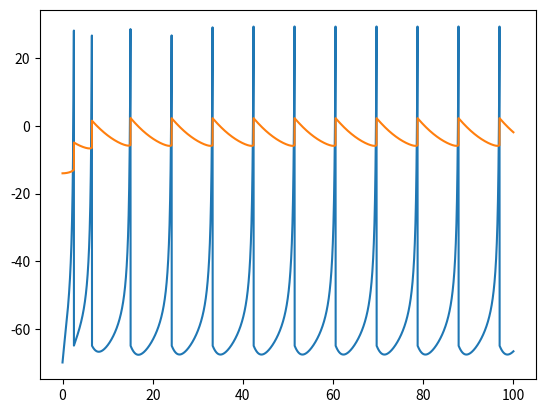

Reproduce this figure in Python.
# -*- coding: utf-8 -*-
"""
Spyder Editor

Este é um arquivo de script temporário.
"""

import numpy as np
import matplotlib.pyplot as plt

#Metodo de Euler

tmax = 100
dt = 0.01

#a-> rate of recovery of u
#b-> sensitivity
#c-> afterspike reset of v
#d-> afterspike reset of u

a = 0.1
b = 0.2
c = -65
d = 8
pico = 30

tempo = np.arange(0,tmax,dt)
v = np.zeros((len(tempo)))
u = np.zeros((len(tempo)))

vrest = -70
v[0]=vrest
u[0]=b*v[0]

I = np.zeros((len(tempo))) + 15
#I[10*f:60*f] = 15


for p in range(len(tempo)-1):
    
    if(v[p] >= pico):
        v[p] = c
        u[p] = u[p] + d
    
    dvdt = 0.04 * v[p]**2 + 5 * v[p] + 140 - u[p] + I[p]
    v[p+1] = v[p] + dvdt * dt
    
    dudt = a * (b * v[p] - u[p])
    u[p+1] = u[p] + dudt * dt

    
plt.plot(tempo,v)
plt.plot(tempo,u)
plt.show()

